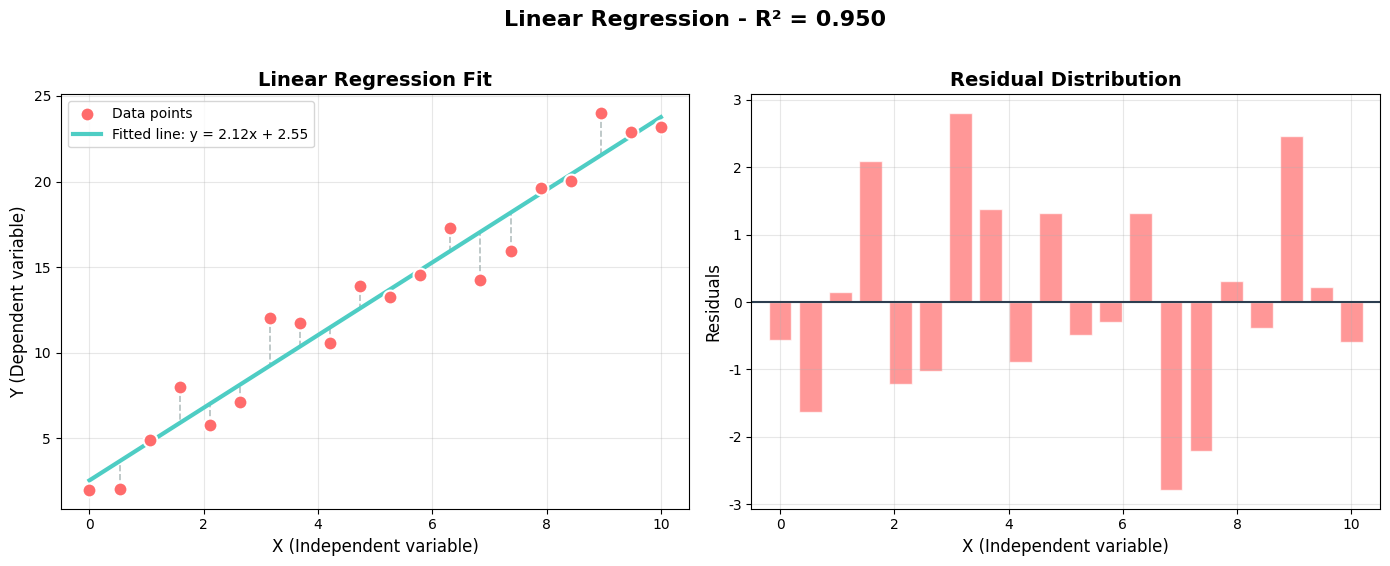

The matplotlib source for this figure:
import matplotlib
matplotlib.use('Agg')
import matplotlib.pyplot as plt
import numpy as np

plt.rcParams['font.sans-serif'] = ['WenQuanYi Micro Hei', 'SimHei', 'DejaVu Sans']
plt.rcParams['axes.unicode_minus'] = False

np.random.seed(42)
x = np.linspace(0, 10, 20)
y = 2.5 * x + 1 + np.random.randn(20) * 2

A = np.vstack([x, np.ones(len(x))]).T
slope, intercept = np.linalg.lstsq(A, y, rcond=None)[0]
y_pred = slope * x + intercept

ss_res = np.sum((y - y_pred) ** 2)
ss_tot = np.sum((y - np.mean(y)) ** 2)
r2 = 1 - ss_res / ss_tot

fig, axes = plt.subplots(1, 2, figsize=(14, 5.5))

ax1 = axes[0]
ax1.scatter(x, y, color='#FF6B6B', s=100, edgecolors='white', linewidth=1.5, zorder=5, label='Data points')
ax1.plot(x, y_pred, color='#4ECDC4', linewidth=3, zorder=4, label=f'Fitted line: y = {slope:.2f}x + {intercept:.2f}')
for i in range(len(x)):
    ax1.plot([x[i], x[i]], [y[i], y_pred[i]], '--', color='#95A5A6', linewidth=1.2, alpha=0.7)
ax1.set_xlabel('X (Independent variable)', fontsize=12)
ax1.set_ylabel('Y (Dependent variable)', fontsize=12)
ax1.set_title('Linear Regression Fit', fontsize=14, fontweight='bold')
ax1.legend(fontsize=10, loc='upper left')
ax1.grid(True, alpha=0.3)
ax1.set_xlim(-0.5, 10.5)

ax2 = axes[1]
residuals = y - y_pred
ax2.bar(x, residuals, width=0.4, color='#FF6B6B', alpha=0.7, edgecolor='white')
ax2.axhline(y=0, color='#2C3E50', linewidth=1.5)
ax2.set_xlabel('X (Independent variable)', fontsize=12)
ax2.set_ylabel('Residuals', fontsize=12)
ax2.set_title('Residual Distribution', fontsize=14, fontweight='bold')
ax2.grid(True, alpha=0.3)
ax2.set_xlim(-0.5, 10.5)

plt.suptitle(f'Linear Regression - R\u00b2 = {r2:.3f}', fontsize=16, fontweight='bold', y=1.02)
plt.tight_layout()
plt.savefig('linear_regression.png', dpi=150, bbox_inches='tight')
print(f"Done! R^2 = {r2:.3f}")
print(f"Equation: y = {slope:.2f}x + {intercept:.2f}")
